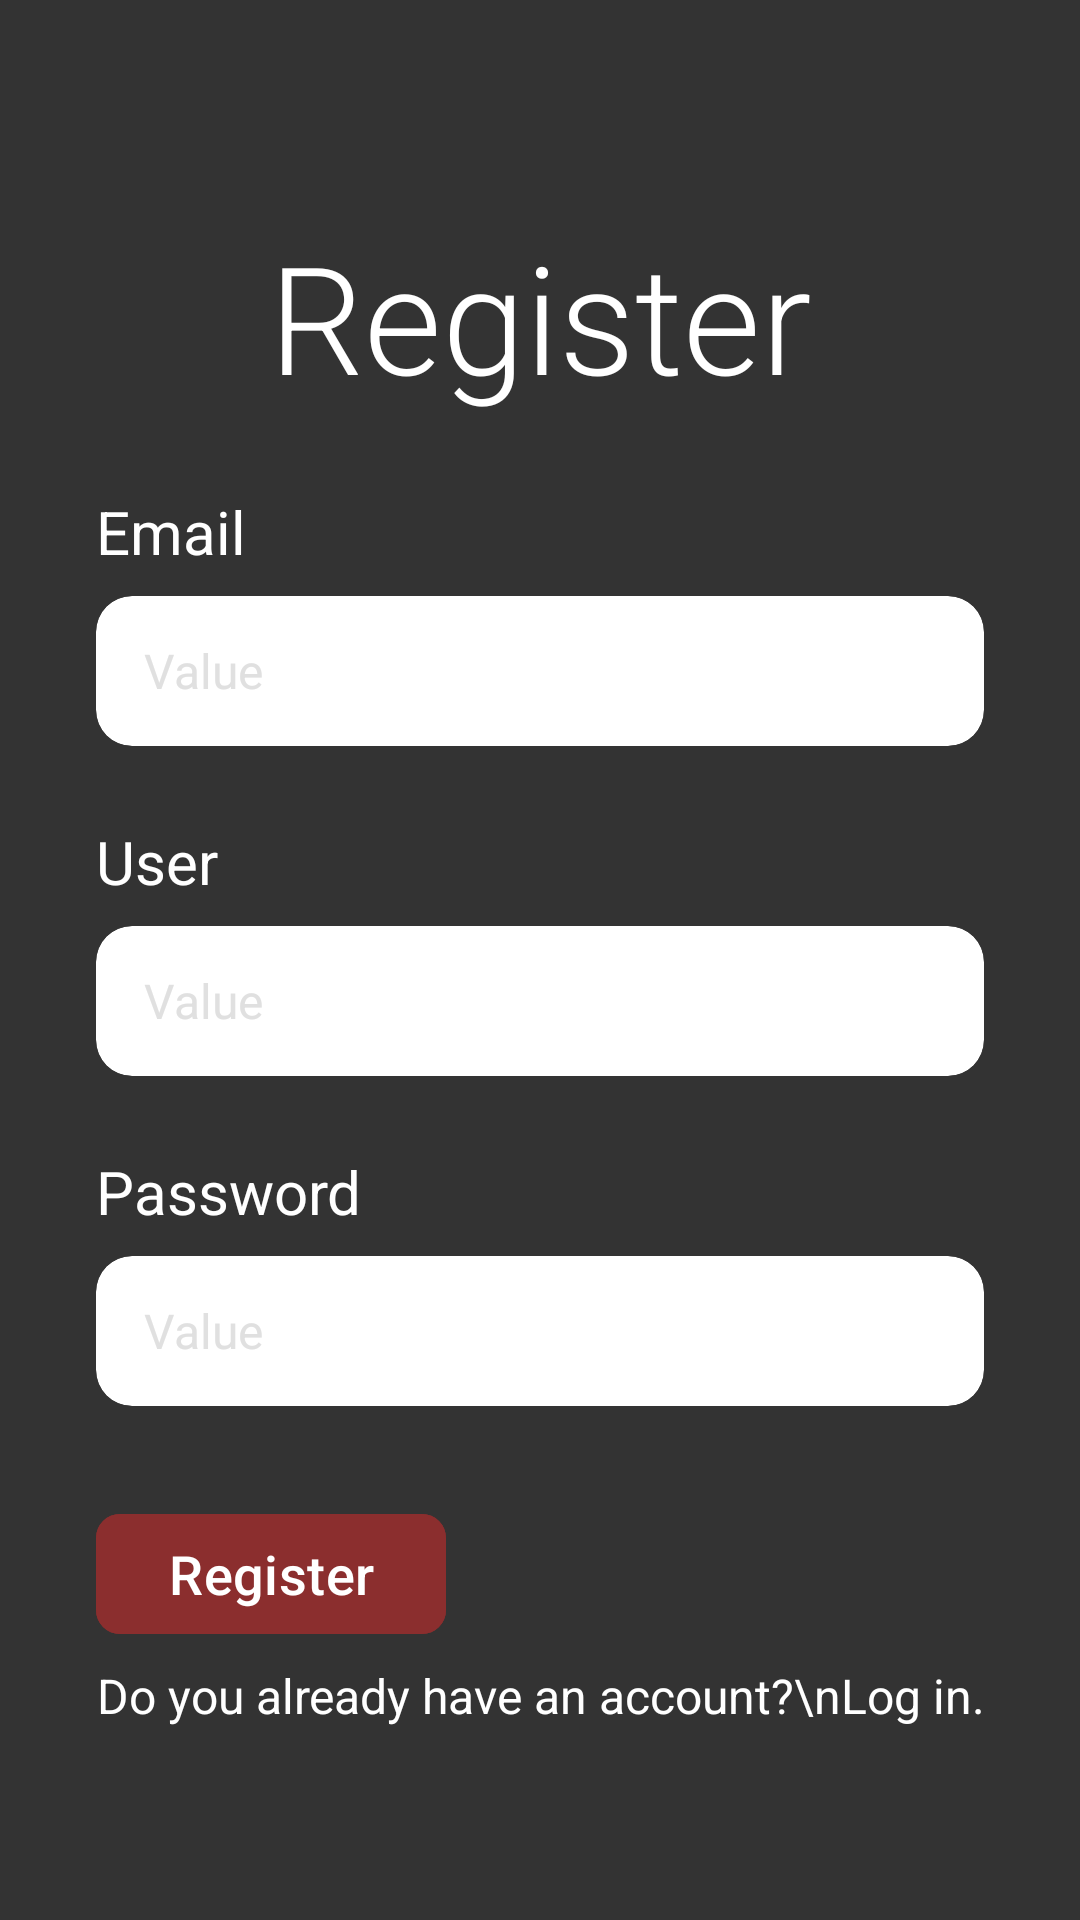

This screen was rendered from an Android layout file. Write that file and the resources it references.
<!-- AndroidManifest.xml: application theme Theme.ProyectoDriveX -->
<!-- res/layout/activity_register.xml -->
<?xml version="1.0" encoding="utf-8"?>
<androidx.constraintlayout.widget.ConstraintLayout
    xmlns:android="http://schemas.android.com/apk/res/android"
    xmlns:app="http://schemas.android.com/apk/res-auto"
    xmlns:tools="http://schemas.android.com/tools"
    android:layout_width="match_parent"
    android:layout_height="match_parent"
    android:background="#333333"
    android:padding="32dp">

    <TextView
        android:id="@+id/RegisterTitle"
        android:layout_width="wrap_content"
        android:layout_height="wrap_content"
        android:layout_marginTop="40dp"
        android:fontFamily="sans-serif-light"
        android:text="Register"
        android:textColor="#FFFFFF"
        android:textSize="50sp"
        app:layout_constraintEnd_toEndOf="parent"
        app:layout_constraintStart_toStartOf="parent"
        app:layout_constraintTop_toTopOf="parent" />

    <TextView
        android:id="@+id/tvEmailLabel"
        android:layout_width="wrap_content"
        android:layout_height="wrap_content"
        android:layout_marginBottom="8dp"
        android:text="Email"
        android:textColor="#FFFFFF"
        android:textSize="20sp"
        app:layout_constraintBottom_toTopOf="@+id/cardEmail"
        app:layout_constraintStart_toStartOf="@+id/cardEmail" />

    <androidx.cardview.widget.CardView
        android:id="@+id/cardEmail"
        android:layout_width="0dp"
        android:layout_height="50dp"
        android:layout_marginTop="60dp"
        app:cardBackgroundColor="#FFFFFF"
        app:cardCornerRadius="12dp"
        app:cardElevation="0dp"
        app:layout_constraintEnd_toEndOf="parent"
        app:layout_constraintStart_toStartOf="parent"
        app:layout_constraintTop_toBottomOf="@+id/RegisterTitle">

        <EditText
            android:id="@+id/RegisterEmail"
            android:layout_width="match_parent"
            android:layout_height="match_parent"
            android:background="@android:color/transparent"
            android:hint="Value"
            android:inputType="textEmailAddress"
            android:paddingStart="16dp"
            android:paddingEnd="16dp"
            android:textColor="#000000"
            android:textColorHint="#E0E0E0"
            android:textSize="16sp" />
    </androidx.cardview.widget.CardView>

    <TextView
        android:id="@+id/tvUserLabel"
        android:layout_width="wrap_content"
        android:layout_height="wrap_content"
        android:layout_marginTop="24dp"
        android:layout_marginBottom="8dp"
        android:text="User"
        android:textColor="#FFFFFF"
        android:textSize="20sp"
        app:layout_constraintBottom_toTopOf="@+id/cardUser"
        app:layout_constraintStart_toStartOf="@+id/cardUser" />

    <androidx.cardview.widget.CardView
        android:id="@+id/cardUser"
        android:layout_width="0dp"
        android:layout_height="50dp"
        android:layout_marginTop="60dp"
        app:cardBackgroundColor="#FFFFFF"
        app:cardCornerRadius="12dp"
        app:cardElevation="0dp"
        app:layout_constraintEnd_toEndOf="parent"
        app:layout_constraintStart_toStartOf="parent"
        app:layout_constraintTop_toBottomOf="@+id/cardEmail">

        <EditText
            android:id="@+id/RegisterUser"
            android:layout_width="match_parent"
            android:layout_height="match_parent"
            android:background="@android:color/transparent"
            android:hint="Value"
            android:inputType="textPersonName"
            android:paddingStart="16dp"
            android:paddingEnd="16dp"
            android:textColor="#000000"
            android:textColorHint="#E0E0E0"
            android:textSize="16sp" />
    </androidx.cardview.widget.CardView>

    <TextView
        android:id="@+id/tvPasswordLabel"
        android:layout_width="wrap_content"
        android:layout_height="wrap_content"
        android:layout_marginTop="24dp"
        android:layout_marginBottom="8dp"
        android:text="Password"
        android:textColor="#FFFFFF"
        android:textSize="20sp"
        app:layout_constraintBottom_toTopOf="@+id/cardPassword"
        app:layout_constraintStart_toStartOf="@+id/cardPassword" />

    <androidx.cardview.widget.CardView
        android:id="@+id/cardPassword"
        android:layout_width="0dp"
        android:layout_height="50dp"
        android:layout_marginTop="60dp"
        app:cardBackgroundColor="#FFFFFF"
        app:cardCornerRadius="12dp"
        app:cardElevation="0dp"
        app:layout_constraintEnd_toEndOf="parent"
        app:layout_constraintStart_toStartOf="parent"
        app:layout_constraintTop_toBottomOf="@+id/cardUser">

        <EditText
            android:id="@+id/RegisterPassword"
            android:layout_width="match_parent"
            android:layout_height="match_parent"
            android:background="@android:color/transparent"
            android:hint="Value"
            android:inputType="textPassword"
            android:paddingStart="16dp"
            android:paddingEnd="16dp"
            android:textColor="#000000"
            android:textColorHint="#E0E0E0"
            android:textSize="16sp" />
    </androidx.cardview.widget.CardView>

    <com.google.android.material.button.MaterialButton
        android:id="@+id/btnRegister"
        android:layout_width="wrap_content"
        android:layout_height="wrap_content"
        android:layout_marginTop="32dp"
        android:backgroundTint="#8B2E2E"
        android:text="Register"
        android:textColor="#FFFFFF"
        android:textSize="18sp"
        app:cornerRadius="8dp"
        app:layout_constraintStart_toStartOf="@+id/cardPassword"
        app:layout_constraintTop_toBottomOf="@+id/cardPassword" />

    <TextView
        android:id="@+id/RegisterFooter"
        android:layout_width="wrap_content"
        android:layout_height="wrap_content"
        android:layout_marginBottom="32dp"
        android:text="Do you already have an account?\nLog in."
        android:textAlignment="center"
        android:textColor="#FFFFFF"
        android:textSize="16sp"
        app:layout_constraintBottom_toBottomOf="parent"
        app:layout_constraintEnd_toEndOf="parent"
        app:layout_constraintStart_toStartOf="parent" />

</androidx.constraintlayout.widget.ConstraintLayout>
<!-- resources referenced by this layout -->
<resources>
  <style name="Theme.ProyectoDriveX" parent="Base.Theme.ProyectoDriveX" />
  <style name="Base.Theme.ProyectoDriveX" parent="Theme.Material3.DayNight.NoActionBar">
          
          
      </style>
</resources>
